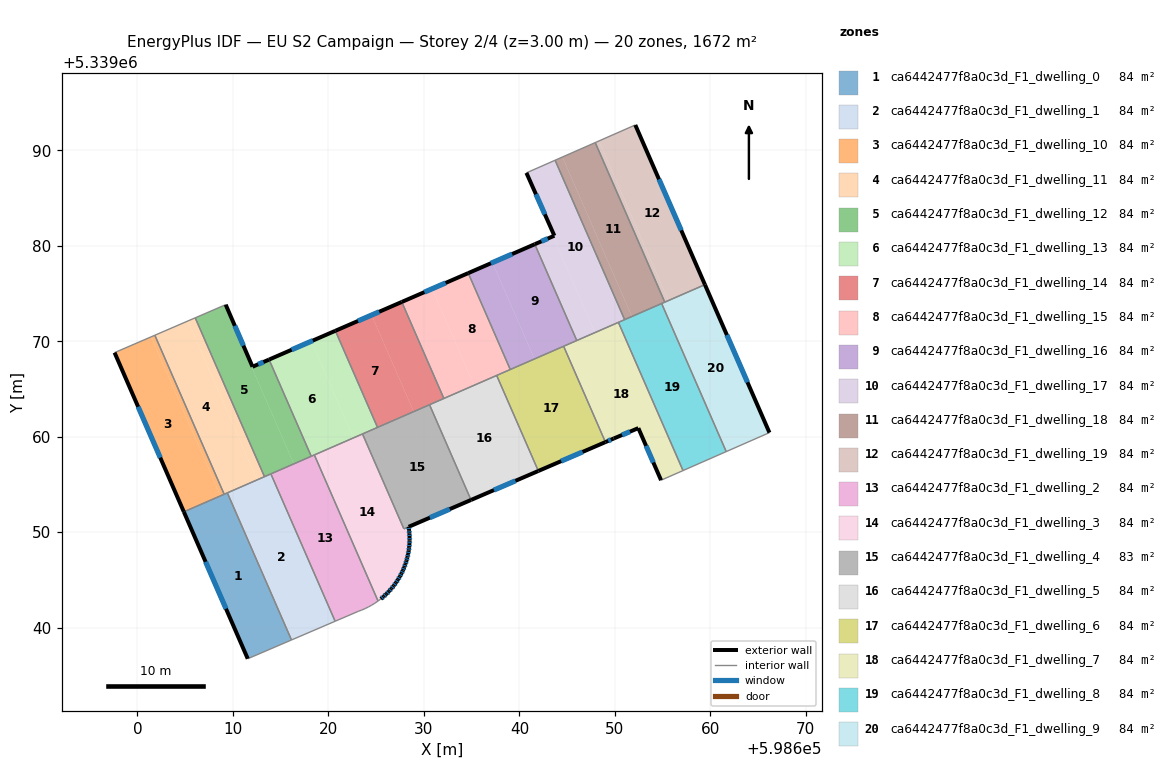
=== STOREY PLAN SPEC (per zone: floor XY polygon, exterior-wall plan segments, windows/doors) ===
zone 1: ca6442477f8a0c3d_F1_dwelling_0  (83.6 m²)
  floor: (598609.42, 5339054.12) (598616.13, 5339038.71) (598611.55, 5339036.75) (598604.86, 5339052.13)
  exterior wall: (598604.86, 5339052.13) – (598611.55, 5339036.75)  [16.8 m]
    window: (598607.13, 5339046.90) – (598609.27, 5339041.98)  [5.1 m²]
  interior walls: 4
zone 2: ca6442477f8a0c3d_F1_dwelling_1  (83.6 m²)
  floor: (598613.97, 5339056.11) (598620.70, 5339040.67) (598616.13, 5339038.71) (598609.42, 5339054.12)
  interior walls: 5
zone 3: ca6442477f8a0c3d_F1_dwelling_10  (83.6 m²)
  floor: (598601.44, 5339070.46) (598608.70, 5339053.81) (598604.86, 5339052.13) (598597.60, 5339068.81)
  floor: (598601.82, 5339070.63) (598609.08, 5339053.97) (598608.70, 5339053.81) (598601.44, 5339070.46)
  exterior wall: (598597.60, 5339068.81) – (598604.86, 5339052.13)  [18.2 m]
    window: (598600.07, 5339063.13) – (598602.39, 5339057.81)  [5.6 m²]
  interior walls: 3
zone 4: ca6442477f8a0c3d_F1_dwelling_11  (83.6 m²)
  floor: (598605.28, 5339072.12) (598612.53, 5339055.48) (598609.08, 5339053.97) (598601.82, 5339070.63)
  floor: (598606.05, 5339072.45) (598613.30, 5339055.81) (598612.53, 5339055.48) (598605.28, 5339072.12)
  interior walls: 5
zone 5: ca6442477f8a0c3d_F1_dwelling_12  (83.6 m²)
  floor: (598609.24, 5339073.83) (598612.05, 5339067.33) (598611.96, 5339067.29) (598616.37, 5339057.15) (598613.30, 5339055.81) (598606.05, 5339072.45)
  floor: (598613.78, 5339068.08) (598618.20, 5339057.95) (598616.37, 5339057.15) (598611.96, 5339067.29) (598612.06, 5339067.33)
  exterior wall: (598612.05, 5339067.33) – (598609.24, 5339073.83)  [7.1 m]
    window: (598611.09, 5339069.54) – (598610.20, 5339071.62)  [2.2 m²]
  exterior wall: (598613.78, 5339068.08) – (598612.05, 5339067.33)  [1.9 m]
    window: (598613.19, 5339067.82) – (598612.64, 5339067.58)  [0.6 m²]
  interior walls: 5
zone 6: ca6442477f8a0c3d_F1_dwelling_13  (83.6 m²)
  floor: (598618.20, 5339070.00) (598622.61, 5339059.88) (598618.20, 5339057.95) (598613.78, 5339068.08)
  floor: (598620.73, 5339071.09) (598625.14, 5339060.98) (598622.61, 5339059.88) (598618.20, 5339070.00)
  exterior wall: (598620.73, 5339071.09) – (598613.78, 5339068.08)  [7.6 m]
    window: (598618.37, 5339070.07) – (598616.15, 5339069.10)  [2.3 m²]
  interior walls: 5
zone 7: ca6442477f8a0c3d_F1_dwelling_14  (83.6 m²)
  floor: (598627.68, 5339074.11) (598632.09, 5339064.01) (598628.93, 5339062.63) (598624.52, 5339072.74)
  floor: (598627.68, 5339074.11) (598624.52, 5339072.74) (598628.93, 5339062.63) (598625.14, 5339060.98) (598620.73, 5339071.09)
  exterior wall: (598627.68, 5339074.11) – (598620.73, 5339071.09)  [7.6 m]
    window: (598625.32, 5339073.09) – (598623.09, 5339072.12)  [2.3 m²]
  interior walls: 4
zone 8: ca6442477f8a0c3d_F1_dwelling_15  (83.6 m²)
  floor: (598630.84, 5339075.49) (598635.25, 5339065.38) (598632.09, 5339064.01) (598627.68, 5339074.11)
  floor: (598634.64, 5339077.13) (598639.04, 5339067.04) (598635.25, 5339065.38) (598630.84, 5339075.49)
  exterior wall: (598634.64, 5339077.13) – (598627.68, 5339074.11)  [7.6 m]
    window: (598632.27, 5339076.11) – (598630.05, 5339075.14)  [2.3 m²]
  interior walls: 4
zone 9: ca6442477f8a0c3d_F1_dwelling_16  (83.6 m²)
  floor: (598637.18, 5339078.23) (598641.57, 5339068.14) (598639.04, 5339067.04) (598634.64, 5339077.13)
  floor: (598641.61, 5339080.16) (598646.01, 5339070.07) (598641.57, 5339068.14) (598637.18, 5339078.23)
  exterior wall: (598641.61, 5339080.16) – (598634.64, 5339077.13)  [7.6 m]
    window: (598639.24, 5339079.13) – (598637.01, 5339078.16)  [2.3 m²]
  interior walls: 4
zone 10: ca6442477f8a0c3d_F1_dwelling_17  (83.6 m²)
  floor: (598643.51, 5339080.99) (598647.91, 5339070.90) (598646.01, 5339070.07) (598641.61, 5339080.16)
  floor: (598643.74, 5339088.96) (598651.02, 5339072.26) (598647.91, 5339070.90) (598643.51, 5339080.99) (598643.66, 5339081.05) (598640.73, 5339087.63)
  exterior wall: (598643.66, 5339081.05) – (598641.61, 5339080.16)  [2.2 m]
    window: (598642.96, 5339080.75) – (598642.31, 5339080.46)  [0.7 m²]
  exterior wall: (598640.73, 5339087.63) – (598643.66, 5339081.05)  [7.2 m]
    window: (598641.73, 5339085.39) – (598642.66, 5339083.29)  [2.2 m²]
  interior walls: 5
zone 11: ca6442477f8a0c3d_F1_dwelling_18  (83.6 m²)
  floor: (598647.94, 5339090.80) (598655.22, 5339074.09) (598651.78, 5339072.59) (598644.50, 5339089.29)
  floor: (598644.50, 5339089.29) (598651.78, 5339072.59) (598651.02, 5339072.26) (598643.74, 5339088.96)
  interior walls: 5
zone 12: ca6442477f8a0c3d_F1_dwelling_19  (83.6 m²)
  floor: (598648.32, 5339090.97) (598655.61, 5339074.26) (598655.22, 5339074.09) (598647.94, 5339090.80)
  floor: (598652.14, 5339092.65) (598659.43, 5339075.93) (598655.61, 5339074.26) (598648.32, 5339090.97)
  exterior wall: (598659.43, 5339075.93) – (598652.14, 5339092.65)  [18.2 m]
    window: (598656.95, 5339081.62) – (598654.62, 5339086.96)  [5.6 m²]
  interior walls: 3
zone 13: ca6442477f8a0c3d_F1_dwelling_2  (83.6 m²)
  floor: (598618.53, 5339058.09) (598625.19, 5339042.79) (598625.18, 5339042.78) (598624.86, 5339042.56) (598624.53, 5339042.36) (598624.19, 5339042.17) (598623.84, 5339042.00) (598623.48, 5339041.85) (598623.12, 5339041.71) (598620.70, 5339040.67) (598613.97, 5339056.11)
  interior walls: 12
zone 14: ca6442477f8a0c3d_F1_dwelling_3  (84.1 m²)
  floor: (598623.57, 5339060.29) (598627.90, 5339050.35) (598628.40, 5339050.56) (598628.45, 5339050.21) (598628.48, 5339049.85) (598628.50, 5339049.49) (598628.50, 5339049.13) (598628.48, 5339048.78) (598628.45, 5339048.42) (598628.41, 5339048.06) (598628.35, 5339047.71) (598628.27, 5339047.36) (598628.18, 5339047.01) (598628.07, 5339046.67) (598627.94, 5339046.34) (598627.80, 5339046.01) (598627.65, 5339045.68) (598627.48, 5339045.37) (598627.28, 5339045.03) (598627.07, 5339044.71) (598626.84, 5339044.39) (598626.60, 5339044.09) (598626.34, 5339043.80) (598626.07, 5339043.53) (598625.78, 5339043.26) (598625.49, 5339043.01) (598625.19, 5339042.79) (598618.53, 5339058.09)
  exterior wall: (598628.45, 5339048.42) – (598628.48, 5339048.78)  [0.4 m]
    window: (598628.47, 5339048.54) – (598628.47, 5339048.65)  [0.1 m²]
  exterior wall: (598628.41, 5339048.06) – (598628.45, 5339048.42)  [0.4 m]
    window: (598628.42, 5339048.18) – (598628.44, 5339048.30)  [0.1 m²]
  exterior wall: (598628.35, 5339047.71) – (598628.41, 5339048.06)  [0.4 m]
    window: (598628.37, 5339047.83) – (598628.39, 5339047.94)  [0.1 m²]
  exterior wall: (598628.27, 5339047.36) – (598628.35, 5339047.71)  [0.4 m]
    window: (598628.30, 5339047.48) – (598628.32, 5339047.59)  [0.1 m²]
  exterior wall: (598628.18, 5339047.01) – (598628.27, 5339047.36)  [0.4 m]
    window: (598628.21, 5339047.13) – (598628.24, 5339047.24)  [0.1 m²]
  exterior wall: (598628.07, 5339046.67) – (598628.18, 5339047.01)  [0.4 m]
    window: (598628.10, 5339046.79) – (598628.14, 5339046.90)  [0.1 m²]
  exterior wall: (598627.94, 5339046.34) – (598628.07, 5339046.67)  [0.4 m]
    window: (598627.98, 5339046.45) – (598628.02, 5339046.56)  [0.1 m²]
  exterior wall: (598627.80, 5339046.01) – (598627.94, 5339046.34)  [0.4 m]
    window: (598627.85, 5339046.12) – (598627.90, 5339046.22)  [0.1 m²]
  exterior wall: (598627.65, 5339045.68) – (598627.80, 5339046.01)  [0.4 m]
    window: (598627.70, 5339045.79) – (598627.75, 5339045.90)  [0.1 m²]
  exterior wall: (598627.48, 5339045.37) – (598627.65, 5339045.68)  [0.4 m]
    window: (598627.54, 5339045.47) – (598627.59, 5339045.57)  [0.1 m²]
  exterior wall: (598627.28, 5339045.03) – (598627.48, 5339045.37)  [0.4 m]
    window: (598627.35, 5339045.14) – (598627.41, 5339045.25)  [0.1 m²]
  exterior wall: (598627.07, 5339044.71) – (598627.28, 5339045.03)  [0.4 m]
    window: (598627.14, 5339044.82) – (598627.21, 5339044.92)  [0.1 m²]
  exterior wall: (598626.84, 5339044.39) – (598627.07, 5339044.71)  [0.4 m]
    window: (598626.92, 5339044.50) – (598626.99, 5339044.60)  [0.1 m²]
  exterior wall: (598626.60, 5339044.09) – (598626.84, 5339044.39)  [0.4 m]
    window: (598626.68, 5339044.19) – (598626.76, 5339044.29)  [0.1 m²]
  exterior wall: (598626.34, 5339043.80) – (598626.60, 5339044.09)  [0.4 m]
    window: (598626.43, 5339043.90) – (598626.51, 5339043.99)  [0.1 m²]
  exterior wall: (598626.07, 5339043.53) – (598626.34, 5339043.80)  [0.4 m]
    window: (598626.16, 5339043.62) – (598626.25, 5339043.71)  [0.1 m²]
  exterior wall: (598625.78, 5339043.26) – (598626.07, 5339043.53)  [0.4 m]
    window: (598625.88, 5339043.35) – (598625.97, 5339043.44)  [0.1 m²]
  exterior wall: (598625.49, 5339043.01) – (598625.78, 5339043.26)  [0.4 m]
    window: (598625.59, 5339043.10) – (598625.68, 5339043.18)  [0.1 m²]
  exterior wall: (598628.45, 5339050.21) – (598628.40, 5339050.56)  [0.4 m]
    window: (598628.43, 5339050.33) – (598628.41, 5339050.44)  [0.1 m²]
  exterior wall: (598628.48, 5339049.85) – (598628.45, 5339050.21)  [0.4 m]
    window: (598628.47, 5339049.97) – (598628.46, 5339050.09)  [0.1 m²]
  exterior wall: (598628.50, 5339049.49) – (598628.48, 5339049.85)  [0.4 m]
    window: (598628.49, 5339049.61) – (598628.49, 5339049.73)  [0.1 m²]
  exterior wall: (598628.50, 5339049.13) – (598628.50, 5339049.49)  [0.4 m]
    window: (598628.50, 5339049.26) – (598628.50, 5339049.37)  [0.1 m²]
  exterior wall: (598628.48, 5339048.78) – (598628.50, 5339049.13)  [0.4 m]
    window: (598628.49, 5339048.90) – (598628.49, 5339049.01)  [0.1 m²]
  interior walls: 5
zone 15: ca6442477f8a0c3d_F1_dwelling_4  (83.1 m²)
  floor: (598630.59, 5339063.35) (598634.93, 5339053.38) (598627.90, 5339050.36) (598623.57, 5339060.29)
  exterior wall: (598628.40, 5339050.56) – (598634.93, 5339053.38)  [7.1 m]
    window: (598630.62, 5339051.52) – (598632.71, 5339052.42)  [2.2 m²]
  interior walls: 5
zone 16: ca6442477f8a0c3d_F1_dwelling_5  (83.6 m²)
  floor: (598637.62, 5339066.42) (598641.98, 5339056.41) (598634.93, 5339053.38) (598630.59, 5339063.35)
  exterior wall: (598634.93, 5339053.38) – (598641.98, 5339056.41)  [7.7 m]
    window: (598637.33, 5339054.41) – (598639.58, 5339055.38)  [2.4 m²]
  interior walls: 4
zone 17: ca6442477f8a0c3d_F1_dwelling_6  (83.6 m²)
  floor: (598644.63, 5339069.47) (598649.01, 5339059.44) (598641.98, 5339056.41) (598637.62, 5339066.42)
  exterior wall: (598641.98, 5339056.41) – (598649.01, 5339059.44)  [7.6 m]
    window: (598644.37, 5339057.44) – (598646.62, 5339058.41)  [2.3 m²]
  interior walls: 4
zone 18: ca6442477f8a0c3d_F1_dwelling_7  (83.6 m²)
  floor: (598650.37, 5339071.97) (598657.14, 5339056.45) (598654.83, 5339055.44) (598652.46, 5339060.90) (598649.87, 5339059.81) (598649.01, 5339059.44) (598644.63, 5339069.47)
  exterior wall: (598649.01, 5339059.44) – (598649.87, 5339059.81)  [0.9 m]
    window: (598649.30, 5339059.56) – (598649.58, 5339059.68)  [0.3 m²]
  exterior wall: (598652.46, 5339060.90) – (598654.83, 5339055.44)  [6.0 m]
    window: (598653.27, 5339059.04) – (598654.03, 5339057.30)  [1.8 m²]
  exterior wall: (598649.87, 5339059.81) – (598652.46, 5339060.90)  [2.8 m]
    window: (598650.75, 5339060.18) – (598651.58, 5339060.53)  [0.9 m²]
  interior walls: 5
zone 19: ca6442477f8a0c3d_F1_dwelling_8  (83.6 m²)
  floor: (598654.90, 5339073.95) (598661.66, 5339058.44) (598657.14, 5339056.45) (598650.37, 5339071.97)
  interior walls: 5
zone 20: ca6442477f8a0c3d_F1_dwelling_9  (83.6 m²)
  floor: (598659.43, 5339075.93) (598666.19, 5339060.43) (598666.15, 5339060.41) (598661.66, 5339058.44) (598654.90, 5339073.95)
  exterior wall: (598666.19, 5339060.43) – (598659.43, 5339075.93)  [16.9 m]
    window: (598663.89, 5339065.70) – (598661.73, 5339070.65)  [5.2 m²]
  interior walls: 5

=== DERIVED (storey summary) ===
Building: EU S2 Campaign
Storey: 2 of 4  (floor level z = 3.00 m)
Storey gross floor area: 1672.4 m²
Zones on this storey: 20
  - ca6442477f8a0c3d_F1_dwelling_0: floor 83.6 m²; exterior wall 16.8 m (50.3 m²); 1 window(s) 5.1 m²; WWR 10.2%
  - ca6442477f8a0c3d_F1_dwelling_1: floor 83.6 m²
  - ca6442477f8a0c3d_F1_dwelling_10: floor 83.6 m²; exterior wall 18.2 m (54.6 m²); 1 window(s) 5.6 m²; WWR 10.2%
  - ca6442477f8a0c3d_F1_dwelling_11: floor 83.6 m²
  - ca6442477f8a0c3d_F1_dwelling_12: floor 83.6 m²; exterior wall 9.0 m (26.9 m²); 2 window(s) 2.7 m²; WWR 10.2%
  - ca6442477f8a0c3d_F1_dwelling_13: floor 83.6 m²; exterior wall 7.6 m (22.7 m²); 1 window(s) 2.3 m²; WWR 10.2%
  - ca6442477f8a0c3d_F1_dwelling_14: floor 83.6 m²; exterior wall 7.6 m (22.7 m²); 1 window(s) 2.3 m²; WWR 10.2%
  - ca6442477f8a0c3d_F1_dwelling_15: floor 83.6 m²; exterior wall 7.6 m (22.8 m²); 1 window(s) 2.3 m²; WWR 10.2%
  - ca6442477f8a0c3d_F1_dwelling_16: floor 83.6 m²; exterior wall 7.6 m (22.8 m²); 1 window(s) 2.3 m²; WWR 10.2%
  - ca6442477f8a0c3d_F1_dwelling_17: floor 83.6 m²; exterior wall 9.4 m (28.3 m²); 2 window(s) 2.9 m²; WWR 10.2%
  - ca6442477f8a0c3d_F1_dwelling_18: floor 83.6 m²
  - ca6442477f8a0c3d_F1_dwelling_19: floor 83.6 m²; exterior wall 18.2 m (54.7 m²); 1 window(s) 5.6 m²; WWR 10.2%
  - ca6442477f8a0c3d_F1_dwelling_2: floor 83.6 m²
  - ca6442477f8a0c3d_F1_dwelling_3: floor 84.1 m²; exterior wall 8.5 m (25.4 m²); 23 window(s) 2.6 m²; WWR 10.2%
  - ca6442477f8a0c3d_F1_dwelling_4: floor 83.1 m²; exterior wall 7.1 m (21.3 m²); 1 window(s) 2.2 m²; WWR 10.2%
  - ca6442477f8a0c3d_F1_dwelling_5: floor 83.6 m²; exterior wall 7.7 m (23.0 m²); 1 window(s) 2.4 m²; WWR 10.2%
  - ca6442477f8a0c3d_F1_dwelling_6: floor 83.6 m²; exterior wall 7.6 m (22.9 m²); 1 window(s) 2.3 m²; WWR 10.2%
  - ca6442477f8a0c3d_F1_dwelling_7: floor 83.6 m²; exterior wall 9.7 m (29.1 m²); 3 window(s) 3.0 m²; WWR 10.2%
  - ca6442477f8a0c3d_F1_dwelling_8: floor 83.6 m²
  - ca6442477f8a0c3d_F1_dwelling_9: floor 83.6 m²; exterior wall 16.9 m (50.7 m²); 1 window(s) 5.2 m²; WWR 10.2%
Zone adjacency (shared interzone walls):
  - ca6442477f8a0c3d_F1_dwelling_0 ↔ ca6442477f8a0c3d_F1_dwelling_1
  - ca6442477f8a0c3d_F1_dwelling_0 ↔ ca6442477f8a0c3d_F1_dwelling_10
  - ca6442477f8a0c3d_F1_dwelling_0 ↔ ca6442477f8a0c3d_F1_dwelling_11
  - ca6442477f8a0c3d_F1_dwelling_1 ↔ ca6442477f8a0c3d_F1_dwelling_11
  - ca6442477f8a0c3d_F1_dwelling_1 ↔ ca6442477f8a0c3d_F1_dwelling_12
  - ca6442477f8a0c3d_F1_dwelling_1 ↔ ca6442477f8a0c3d_F1_dwelling_2
  - ca6442477f8a0c3d_F1_dwelling_10 ↔ ca6442477f8a0c3d_F1_dwelling_11
  - ca6442477f8a0c3d_F1_dwelling_11 ↔ ca6442477f8a0c3d_F1_dwelling_12
  - ca6442477f8a0c3d_F1_dwelling_12 ↔ ca6442477f8a0c3d_F1_dwelling_13
  - ca6442477f8a0c3d_F1_dwelling_12 ↔ ca6442477f8a0c3d_F1_dwelling_2
  - ca6442477f8a0c3d_F1_dwelling_13 ↔ ca6442477f8a0c3d_F1_dwelling_14
  - ca6442477f8a0c3d_F1_dwelling_13 ↔ ca6442477f8a0c3d_F1_dwelling_2
  - ca6442477f8a0c3d_F1_dwelling_13 ↔ ca6442477f8a0c3d_F1_dwelling_3
  - ca6442477f8a0c3d_F1_dwelling_13 ↔ ca6442477f8a0c3d_F1_dwelling_4
  - ca6442477f8a0c3d_F1_dwelling_14 ↔ ca6442477f8a0c3d_F1_dwelling_15
  - ca6442477f8a0c3d_F1_dwelling_14 ↔ ca6442477f8a0c3d_F1_dwelling_4
  - ca6442477f8a0c3d_F1_dwelling_14 ↔ ca6442477f8a0c3d_F1_dwelling_5
  - ca6442477f8a0c3d_F1_dwelling_15 ↔ ca6442477f8a0c3d_F1_dwelling_16
  - ca6442477f8a0c3d_F1_dwelling_15 ↔ ca6442477f8a0c3d_F1_dwelling_5
  - ca6442477f8a0c3d_F1_dwelling_15 ↔ ca6442477f8a0c3d_F1_dwelling_6
  - ca6442477f8a0c3d_F1_dwelling_16 ↔ ca6442477f8a0c3d_F1_dwelling_17
  - ca6442477f8a0c3d_F1_dwelling_16 ↔ ca6442477f8a0c3d_F1_dwelling_6
  - ca6442477f8a0c3d_F1_dwelling_16 ↔ ca6442477f8a0c3d_F1_dwelling_7
  - ca6442477f8a0c3d_F1_dwelling_17 ↔ ca6442477f8a0c3d_F1_dwelling_18
  - ca6442477f8a0c3d_F1_dwelling_17 ↔ ca6442477f8a0c3d_F1_dwelling_7
  - ca6442477f8a0c3d_F1_dwelling_17 ↔ ca6442477f8a0c3d_F1_dwelling_8
  - ca6442477f8a0c3d_F1_dwelling_18 ↔ ca6442477f8a0c3d_F1_dwelling_19
  - ca6442477f8a0c3d_F1_dwelling_18 ↔ ca6442477f8a0c3d_F1_dwelling_8
  - ca6442477f8a0c3d_F1_dwelling_18 ↔ ca6442477f8a0c3d_F1_dwelling_9
  - ca6442477f8a0c3d_F1_dwelling_19 ↔ ca6442477f8a0c3d_F1_dwelling_9
  - ca6442477f8a0c3d_F1_dwelling_2 ↔ ca6442477f8a0c3d_F1_dwelling_3
  - ca6442477f8a0c3d_F1_dwelling_3 ↔ ca6442477f8a0c3d_F1_dwelling_4
  - ca6442477f8a0c3d_F1_dwelling_4 ↔ ca6442477f8a0c3d_F1_dwelling_5
  - ca6442477f8a0c3d_F1_dwelling_5 ↔ ca6442477f8a0c3d_F1_dwelling_6
  - ca6442477f8a0c3d_F1_dwelling_6 ↔ ca6442477f8a0c3d_F1_dwelling_7
  - ca6442477f8a0c3d_F1_dwelling_7 ↔ ca6442477f8a0c3d_F1_dwelling_8
  - ca6442477f8a0c3d_F1_dwelling_8 ↔ ca6442477f8a0c3d_F1_dwelling_9